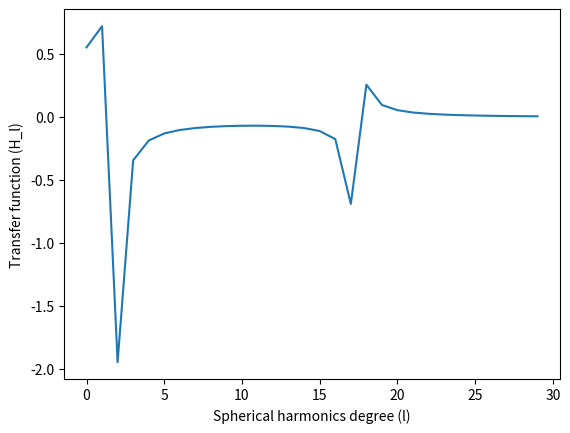

The script that saved this image:
import numpy as np
import matplotlib.pyplot as plt

def compute_spatial_transfer_function(conductivities, radii, l):
    N = len(radii)

    def compute_gamma(i, zetta_ip1):
        sigma = conductivities[i] / conductivities[i+1]
        return (sigma - zetta_ip1) / ((l+1) * sigma + zetta_ip1)
    
    def compute_zetta(i, gamma_i):
        r_ratio =  radii[i-1] / radii[i]
        num = l*r_ratio**l - (l+1)*gamma_i*1/r_ratio**(l+1)
        denom = r_ratio**l + gamma_i * (1/r_ratio**(l+1))
        return num / denom
    
    def compute_A_B(i, A_im1, B_im1, gamma_i):
        r_ratio =  radii[i-1] / radii[i]
        num = (A_im1 + B_im1)
        denom = (r_ratio)**l + gamma[i] * (1/r_ratio**(l+1))
        A =  num / denom
        B = gamma_i * A
        return A, B

    gamma = np.zeros(N)
    zetta = np.zeros(N)
    A = np.zeros(N)
    B = np.zeros(N)

    # first compute gamma and zetta
    for i in reversed(range(N)):
        if i == N-1:
            gamma[i] = l / (l+1)
        else:
            gamma[i] = compute_gamma(i, zetta[i+1])
        zetta[i] = compute_zetta(i, gamma[i])
    
    A[0] = 1
    B[0] = 1
    for i in range(1,N):
        A[i], B[i] = compute_A_B(i, A[i-1], B[i-1], gamma[i])
    
    H_l = (A[-1] + B[-1]) / (A[0] + B[0])
    return H_l

radii = [7.8, 8.1, 8.6, 9.1]
conductivities = [1, 1/5, 15, 1]
l_max = 30
H = np.zeros(l_max)
for l in range(l_max):
    H[l] = compute_spatial_transfer_function(conductivities, radii, l)

plt.plot(H)
plt.xlabel('Spherical harmonics degree (l)')
plt.ylabel('Transfer function (H_l)')
plt.show()
